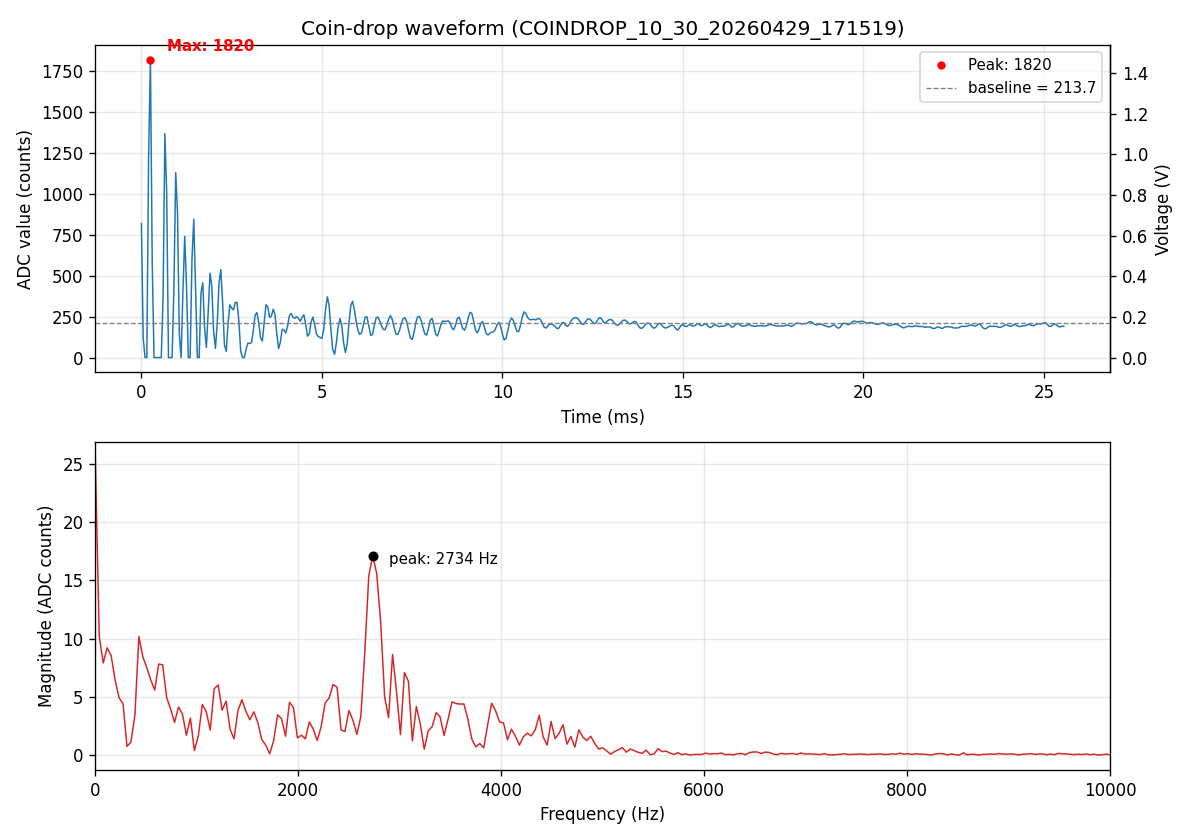

Source data for this figure (header and first rows):
sample_index, adc_value
0, 819
1, 119
2, 0
3, 0
4, 1234
5, 1820
6, 572
7, 0
8, 0
9, 0
10, 0
11, 0
12, 365
13, 1369
14, 1012
15, 0
16, 0
17, 0
18, 417
19, 1130
20, 887
21, 143
22, 0
23, 405
24, 741
25, 429
26, 0
27, 0
28, 597
29, 845
30, 424
31, 0
32, 0
33, 395
34, 457
35, 180
36, 62
37, 278
38, 516
39, 433
40, 162
41, 56
42, 205
43, 457
44, 538
45, 332
46, 77
47, 38
48, 210
49, 322
50, 302
51, 291
52, 337
53, 336
54, 223
55, 38
56, 0
57, 0
58, 52
59, 88
... 452 more rows
